Labelled photos from "dataset2", an image-classification folder in rhjhaerol/pisang-clasifier. The possible labels are: pisang kulit luka, pisang kulit tidak luka.

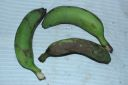
Label: pisang kulit luka

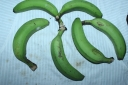
Label: pisang kulit tidak luka

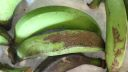
Label: pisang kulit luka

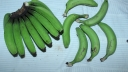
Label: pisang kulit tidak luka

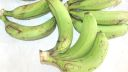
Label: pisang kulit luka

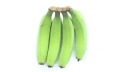
Label: pisang kulit tidak luka
